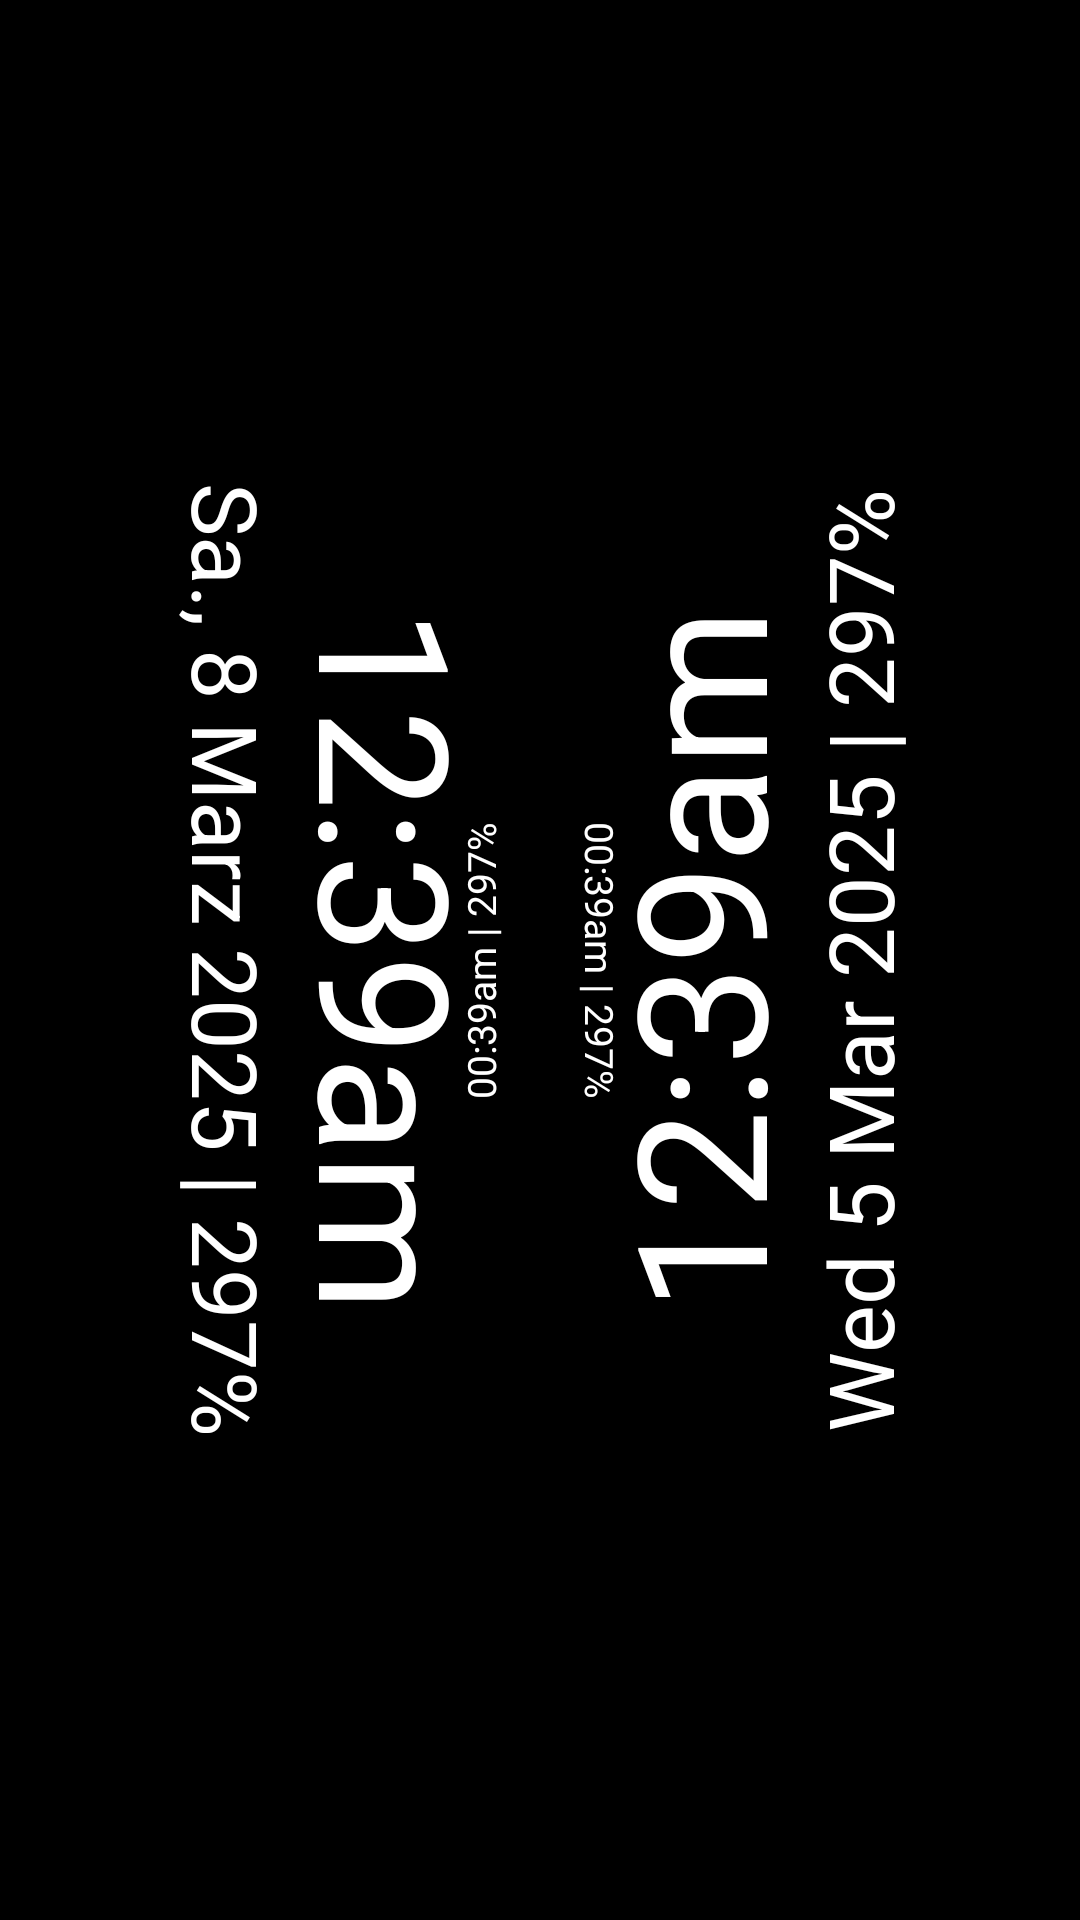

This screen was rendered from an Android layout file. Write that file and the resources it references.
<!-- AndroidManifest.xml: application theme Theme.SurfaceDuoOverlay -->
<!-- res/layout/overlay.xml -->
<?xml version="1.0" encoding="utf-8"?>
<RelativeLayout xmlns:android="http://schemas.android.com/apk/res/android"
    xmlns:app="http://schemas.android.com/apk/res-auto"
    xmlns:tools="http://schemas.android.com/tools"
    android:id="@+id/parent_layout"
    android:layout_width="match_parent"
    android:layout_height="match_parent"
    android:background="#000000">
    
    <View
        android:id="@+id/battery_background"
        android:layout_width="match_parent"
        android:background="@drawable/expandable_square"
        android:layout_alignParentBottom="true"
        android:layout_height="match_parent"/>

    <androidx.constraintlayout.widget.ConstraintLayout
        android:layout_width="wrap_content"
        android:layout_height="wrap_content"
        android:layout_alignParentStart="true"
        android:layout_centerVertical="true"
        android:paddingVertical="10dp"
        android:paddingHorizontal="50dp"
        android:layout_marginStart="-100dp"
        android:rotation="90"
        android:background="#000000">

        <TextView
            android:id="@+id/left_clock"
            android:layout_width="wrap_content"
            android:layout_height="wrap_content"
            android:background="#000000"
            android:gravity="center_vertical"
            android:includeFontPadding="false"
            android:orientation="horizontal"
            android:text="12:39am"
            android:textColor="#FFFFFF"
            android:textSize="60sp"
            app:layout_constraintEnd_toEndOf="parent"
            app:layout_constraintStart_toStartOf="parent"
            app:layout_constraintBottom_toTopOf="@+id/left_battery"
            app:layout_constraintTop_toTopOf="parent" />

        <TextView
            android:id="@+id/left_battery"
            android:layout_width="wrap_content"
            android:layout_height="wrap_content"
            android:gravity="center_vertical"
            android:includeFontPadding="false"
            android:padding="@null"
            android:text="Sa., 8 Marz 2025 | 297%"
            android:textColor="#FFFFFF"
            android:textSize="30sp"
            app:layout_constraintBottom_toBottomOf="parent"
            app:layout_constraintTop_toBottomOf="@+id/left_clock"
            app:layout_constraintEnd_toEndOf="parent"
            app:layout_constraintStart_toStartOf="parent"/>
    </androidx.constraintlayout.widget.ConstraintLayout>

    <androidx.constraintlayout.widget.ConstraintLayout
        android:layout_width="wrap_content"
        android:layout_height="wrap_content"
        android:layout_alignParentEnd="true"
        android:layout_centerVertical="true"
        android:paddingVertical="10dp"
        android:paddingHorizontal="50dp"
        android:layout_marginEnd="-100dp"
        android:rotation="270"
        android:background="#000000">

        <TextView
            android:id="@+id/right_clock"
            android:layout_width="wrap_content"
            android:layout_height="wrap_content"
            android:background="#000000"
            android:gravity="center_vertical"
            android:includeFontPadding="false"
            android:orientation="horizontal"
            android:text="12:39am"
            android:textColor="#FFFFFF"
            android:textSize="60sp"
            app:layout_constraintEnd_toEndOf="parent"
            app:layout_constraintStart_toStartOf="parent"
            app:layout_constraintBottom_toTopOf="@+id/right_battery"
            app:layout_constraintTop_toTopOf="parent"/>

        <TextView
            android:id="@+id/right_battery"
            android:layout_width="wrap_content"
            android:layout_height="wrap_content"
            android:gravity="center_vertical"
            android:includeFontPadding="false"
            android:padding="@null"
            android:text="Wed 5 Mar 2025 | 297%"
            android:textColor="#FFFFFF"
            android:textSize="30sp"
            app:layout_constraintBottom_toBottomOf="parent"
            app:layout_constraintTop_toBottomOf="@+id/right_clock"
            app:layout_constraintEnd_toEndOf="parent"
            app:layout_constraintStart_toStartOf="parent"/>

    </androidx.constraintlayout.widget.ConstraintLayout>

    <androidx.constraintlayout.widget.ConstraintLayout
        android:layout_width="match_parent"
        android:layout_height="match_parent">

        <TextView
            android:id="@+id/left_hinge_clock"
            android:layout_width="wrap_content"
            android:layout_height="wrap_content"
            android:layout_alignParentStart="true"
            android:paddingHorizontal="10dp"
            android:layout_marginRight="40dp"
            android:text="00:39am | 297%"
            android:textColor="#FFFFFF"
            android:textSize="13sp"
            android:background="#000000"
            android:rotation="270"
            app:layout_constraintTop_toTopOf="parent"
            app:layout_constraintStart_toStartOf="parent"
            app:layout_constraintEnd_toEndOf="parent"
            app:layout_constraintBottom_toBottomOf="parent"/>
    </androidx.constraintlayout.widget.ConstraintLayout>

    <androidx.constraintlayout.widget.ConstraintLayout
        android:layout_width="match_parent"
        android:layout_height="match_parent"
        tools:layout_editor_absoluteX="0dp"
        tools:layout_editor_absoluteY="0dp">

        <TextView
            android:id="@+id/right_hinge_clock"
            android:layout_width="wrap_content"
            android:layout_height="wrap_content"
            android:layout_alignParentEnd="true"
            android:layout_marginLeft="40dp"
            android:background="#000000"
            android:paddingHorizontal="10dp"
            android:rotation="90"
            android:text="00:39am | 297%"
            android:textColor="#FFFFFF"
            android:textSize="13sp"
            app:layout_constraintBottom_toBottomOf="parent"
            app:layout_constraintEnd_toEndOf="parent"
            app:layout_constraintStart_toStartOf="parent"
            app:layout_constraintTop_toTopOf="parent" />
    </androidx.constraintlayout.widget.ConstraintLayout>

</RelativeLayout>
<!-- resources referenced by this layout -->
<resources>
  <style name="Theme.SurfaceDuoOverlay" parent="Theme.AppCompat.DayNight.NoActionBar">
          <item name="colorPrimary">#FF000000</item>
          <item name="colorPrimaryDark">#FF000000</item>
          <item name="colorAccent">#FF4FC3F7</item>
          <item name="android:statusBarColor">@android:color/black</item>
          <item name="android:navigationBarColor">@android:color/black</item>
      </style>
</resources>
